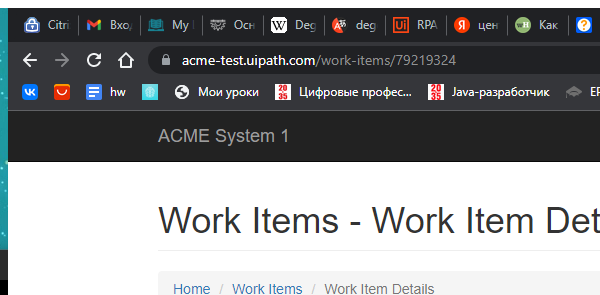
Task: Calculate Client Security Hash
Workflow: System1_ExtractClientInformation

Step 1: Attach Browser 'Work Items' in window '*ACME*System*1*-*Work*Items*' (chrome.exe)

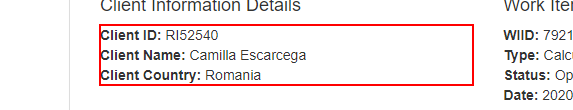
Step 2: get-attribute of the paragraph '*Client ID:*Client Name:*Client Country:*'